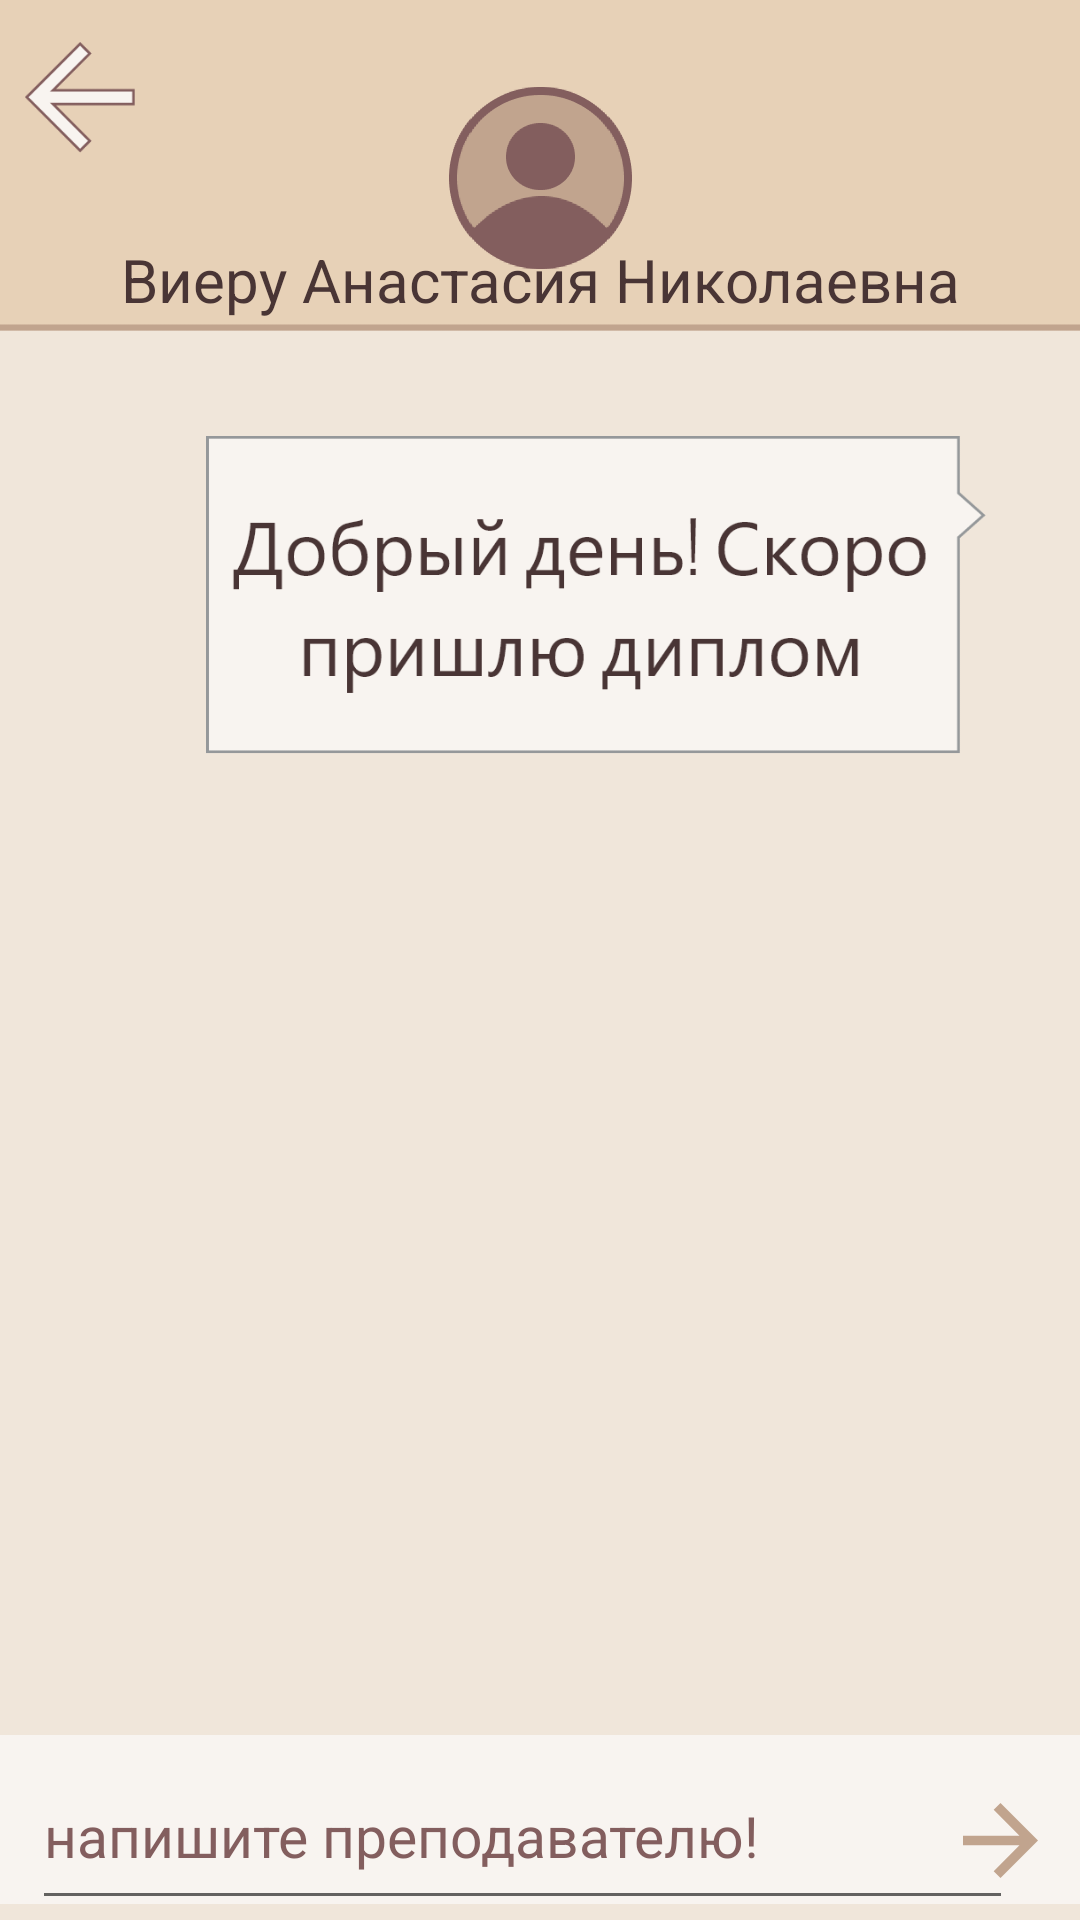

The Android layout XML behind this screen, and the referenced resources:
<!-- AndroidManifest.xml: application theme Theme.Diploma -->
<!-- res/layout/message.xml -->
<?xml version="1.0" encoding="utf-8"?>
<androidx.constraintlayout.widget.ConstraintLayout xmlns:android="http://schemas.android.com/apk/res/android"
    xmlns:app="http://schemas.android.com/apk/res-auto"
    xmlns:tools="http://schemas.android.com/tools"
    android:layout_width="match_parent"
    android:layout_height="match_parent"
    android:background="@drawable/fon_message">

    <ImageView
        android:id="@+id/imageView65"
        android:layout_width="38dp"
        android:layout_height="37dp"
        android:onClick="ClickBackToMessenger"
        app:layout_constraintBottom_toBottomOf="parent"
        app:layout_constraintEnd_toEndOf="parent"
        app:layout_constraintHorizontal_bias="0.024"
        app:layout_constraintStart_toStartOf="parent"
        app:layout_constraintTop_toTopOf="parent"
        app:layout_constraintVertical_bias="0.023"
        app:srcCompat="@drawable/back"
        tools:ignore="TouchTargetSizeCheck,SpeakableTextPresentCheck" />

    <ImageView
        android:id="@+id/imageView46"
        android:layout_width="wrap_content"
        android:layout_height="wrap_content"
        app:layout_constraintBottom_toBottomOf="parent"
        app:layout_constraintEnd_toEndOf="parent"
        app:layout_constraintHorizontal_bias="0.0"
        app:layout_constraintStart_toStartOf="parent"
        app:layout_constraintTop_toTopOf="parent"
        app:layout_constraintVertical_bias="1.0"
        app:srcCompat="@drawable/input_message" />

    <EditText
        android:id="@+id/editTextTextMultiLine2"
        android:layout_width="327dp"
        android:layout_height="51dp"
        android:ems="10"
        android:gravity="start|top"
        android:hint="@string/messa"
        android:inputType="textMultiLine"
        android:textAlignment="textStart"
        android:textColor="@color/text"
        android:textColorHint="@color/granici"
        android:textSize="19sp"
        app:layout_constraintBottom_toBottomOf="parent"
        app:layout_constraintEnd_toEndOf="parent"
        app:layout_constraintHorizontal_bias="0.321"
        app:layout_constraintStart_toStartOf="parent"
        app:layout_constraintTop_toTopOf="parent"
        app:layout_constraintVertical_bias="1.0"
        tools:ignore="SpeakableTextPresentCheck" />

    <ImageView
        android:id="@+id/imageView52"
        android:layout_width="wrap_content"
        android:layout_height="wrap_content"
        android:onClick="ClickPush"
        app:layout_constraintBottom_toBottomOf="parent"
        app:layout_constraintEnd_toEndOf="parent"
        app:layout_constraintHorizontal_bias="0.958"
        app:layout_constraintStart_toStartOf="parent"
        app:layout_constraintTop_toTopOf="parent"
        app:layout_constraintVertical_bias="0.977"
        app:srcCompat="@drawable/push_message" />

    <TextView
        android:id="@+id/textView41"
        android:layout_width="339dp"
        android:layout_height="41dp"
        android:text="@string/vieru"
        android:textAlignment="center"
        android:textColor="@color/text"
        android:textSize="20sp"
        app:layout_constraintBottom_toBottomOf="parent"
        app:layout_constraintEnd_toEndOf="parent"
        app:layout_constraintStart_toStartOf="parent"
        app:layout_constraintTop_toTopOf="parent"
        app:layout_constraintVertical_bias="0.133" />

    <ImageView
        android:id="@+id/imageView64"
        android:layout_width="123dp"
        android:layout_height="109dp"
        app:layout_constraintBottom_toBottomOf="parent"
        app:layout_constraintEnd_toEndOf="parent"
        app:layout_constraintStart_toStartOf="parent"
        app:layout_constraintTop_toTopOf="parent"
        app:layout_constraintVertical_bias="0.0"
        app:srcCompat="@drawable/icon" />

    <ImageView
        android:id="@+id/imageView66"
        android:layout_width="278dp"
        android:layout_height="106dp"
        app:layout_constraintBottom_toBottomOf="parent"
        app:layout_constraintEnd_toEndOf="parent"
        app:layout_constraintHorizontal_bias="0.729"
        app:layout_constraintStart_toStartOf="parent"
        app:layout_constraintTop_toTopOf="parent"
        app:layout_constraintVertical_bias="0.272"
        app:srcCompat="@drawable/mess_flop" />

</androidx.constraintlayout.widget.ConstraintLayout>
<!-- resources referenced by this layout -->
<resources>
  <color name="granici">#835E5E</color>
  <color name="text">#493535</color>
  <!-- drawable back: png bitmap (drawable-hdpi, 822 bytes) -->
  <!-- drawable fon_message: png bitmap (drawable-hdpi, 18305 bytes) -->
  <!-- drawable icon: png bitmap (drawable-hdpi, 22437 bytes) -->
  <!-- drawable input_message: png bitmap (drawable-hdpi, 1431 bytes) -->
  <!-- drawable mess_flop: png bitmap (drawable-hdpi, 9702 bytes) -->
  <!-- drawable push_message: png bitmap (drawable-hdpi, 612 bytes) -->
  <string name="messa">напишите преподавателю!</string>
  <string name="vieru">Виеру Анастасия Николаевна</string>
  <style name="Theme.Diploma" parent="Theme.MaterialComponents.DayNight.NoActionBar">
          
         
          <item name="colorOnPrimary">@color/white</item>
          
          <item name="colorSecondary">@color/teal_200</item>
          <item name="colorSecondaryVariant">@color/teal_700</item>
          <item name="colorOnSecondary">@color/black</item>
          
          <item name="android:statusBarColor" tools:targetApi="l">?attr/colorPrimaryVariant</item>
          
      </style>
  <color name="white">#FFFFFFFF</color>
  <color name="teal_200">#FF03DAC5</color>
  <color name="teal_700">#FF018786</color>
  <color name="black">#FF000000</color>
</resources>
